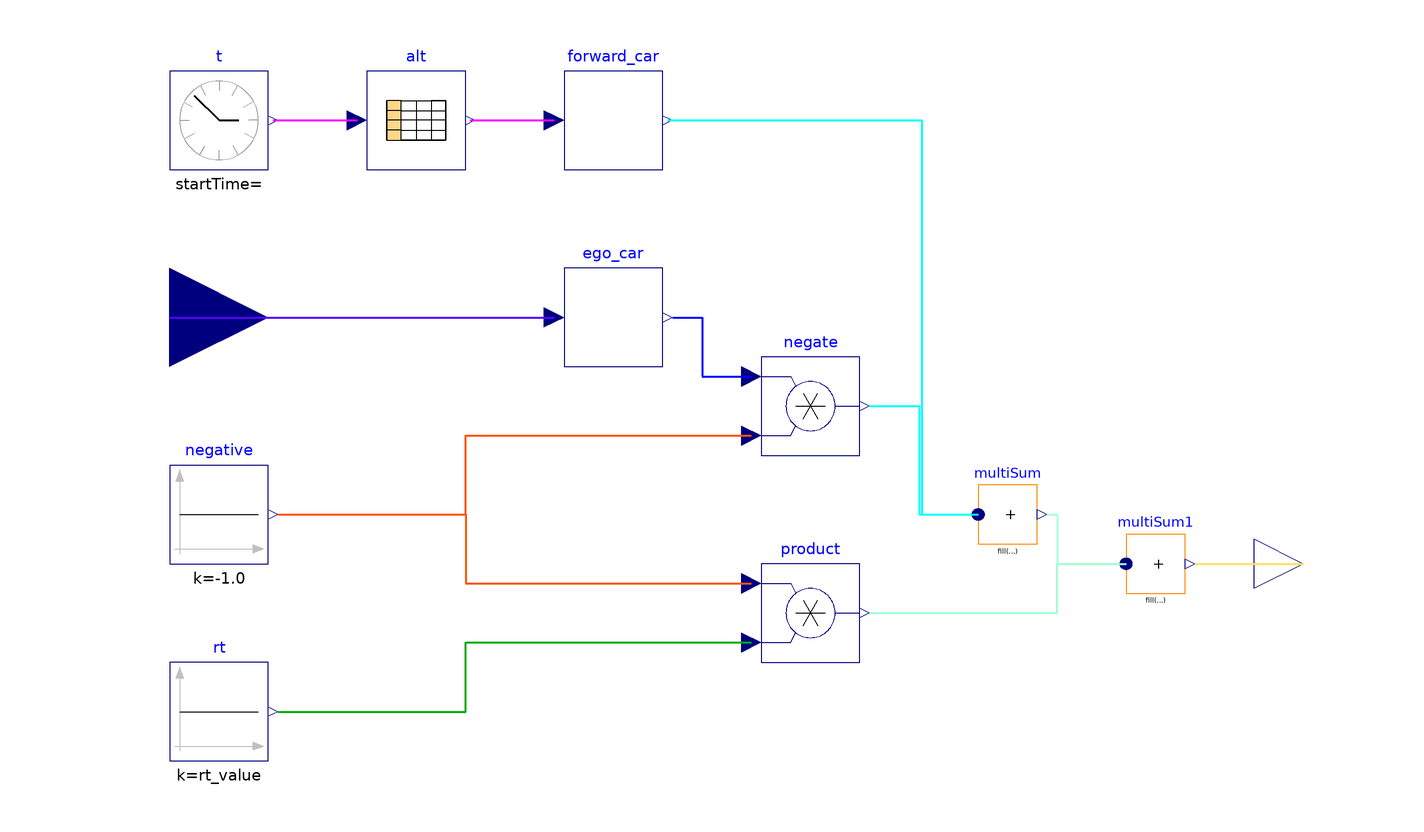

The component connection diagram of the Modelica model below, drawn from its own Placement and Line annotations.

model CarCruiseController
    // parameters
    parameter Modelica.Units.SI.Distance rt_value = 10 "Target inter-vehicle distance";
    
  // blocks
    Modelica.Blocks.Sources.ContinuousClock t annotation(
      Placement(visible = true, transformation(origin = {-110, 70}, extent = {{-10, -10}, {10, 10}}, rotation = 0)));
    Modelica.Blocks.Tables.CombiTable1Ds alt(extrapolation = Modelica.Blocks.Types.Extrapolation.HoldLastPoint, smoothness = Modelica.Blocks.Types.Smoothness.ConstantSegments, table = [0, 1.75; 20, -0.75; 40, 0.5; 60, -3.25; 70, 0]) annotation(
      Placement(visible = true, transformation(origin = {-70, 70}, extent = {{-10, -10}, {10, 10}}, rotation = 0)));
    PCarController.CarAccToDisplacement forward_car annotation(
      Placement(visible = true, transformation(origin = {-30, 70}, extent = {{-10, -10}, {10, 10}}, rotation = 0)));
    Modelica.Blocks.Math.MultiSum multiSum(nu = 2) annotation(
      Placement(visible = true, transformation(origin = {50, -10}, extent = {{-6, -6}, {6, 6}}, rotation = 0)));
    car_package.mech_car ego_car annotation(
      Placement(visible = true, transformation(origin = {-30, 30}, extent = {{-10, -10}, {10, 10}}, rotation = 0)));
    Modelica.Blocks.Sources.Constant rt(k = rt_value) annotation(
      Placement(visible = true, transformation(origin = {-110, -50}, extent = {{-10, -10}, {10, 10}}, rotation = 0)));
    Modelica.Blocks.Math.Product product annotation(
      Placement(visible = true, transformation(origin = {10, -30}, extent = {{-10, -10}, {10, 10}}, rotation = 0)));
    Modelica.Blocks.Sources.Constant negative(k = -1.0) annotation(
      Placement(visible = true, transformation(origin = {-110, -10}, extent = {{-10, -10}, {10, 10}}, rotation = 0)));
    Modelica.Blocks.Math.Product negate annotation(
      Placement(visible = true, transformation(origin = {10, 12}, extent = {{-10, -10}, {10, 10}}, rotation = 0)));
    Modelica.Blocks.Math.MultiSum multiSum1(nu = 2) annotation(
      Placement(visible = true, transformation(origin = {80, -20}, extent = {{-6, -6}, {6, 6}}, rotation = 0)));
    Modelica.Blocks.Interfaces.RealOutput e annotation(
      Placement(visible = true, transformation(origin = {110, -20}, extent = {{-10, -10}, {10, 10}}, rotation = 0), iconTransformation(origin = {110, -20}, extent = {{-10, -10}, {10, 10}}, rotation = 0)));
    Modelica.Blocks.Interfaces.RealInput u annotation(
      Placement(visible = true, transformation(origin = {-120, 30}, extent = {{-20, -20}, {20, 20}}, rotation = 0), iconTransformation(origin = {-108, 34}, extent = {{-20, -20}, {20, 20}}, rotation = 0)));
  equation
    connect(t.y, alt.u) annotation(
      Line(points = {{-99, 70}, {-82, 70}}, color = {255, 0, 255}, thickness = 0.5));
    connect(alt.y[1], forward_car.u) annotation(
      Line(points = {{-59, 70}, {-42, 70}}, color = {255, 0, 255}, thickness = 0.5));
    connect(forward_car.y, multiSum.u[1]) annotation(
      Line(points = {{-19, 70}, {32.5, 70}, {32.5, -10}, {44, -10}}, color = {0, 255, 255}, thickness = 0.5));
    connect(negate.y, multiSum.u[2]) annotation(
      Line(points = {{22, 12}, {32, 12}, {32, -10}, {44, -10}}, color = {0, 255, 255}, thickness = 0.5));
    connect(ego_car.y, negate.u1) annotation(
      Line(points = {{-18, 30}, {-12, 30}, {-12, 18}, {-2, 18}}, color = {0, 0, 255}, thickness = 0.5));
    connect(negative.y, negate.u2) annotation(
      Line(points = {{-98, -10}, {-60, -10}, {-60, 6}, {-2, 6}}, color = {255, 85, 0}, thickness = 0.5));
    connect(negative.y, product.u1) annotation(
      Line(points = {{-98, -10}, {-60, -10}, {-60, -24}, {-2, -24}}, color = {255, 85, 0}, thickness = 0.5));
    connect(rt.y, product.u2) annotation(
      Line(points = {{-98, -50}, {-60, -50}, {-60, -36}, {-2, -36}}, color = {0, 170, 0}, thickness = 0.5));
    connect(multiSum.y, multiSum1.u[1]) annotation(
      Line(points = {{58, -10}, {60, -10}, {60, -20}, {74, -20}}, color = {170, 255, 227}, thickness = 0.5));
    connect(product.y, multiSum1.u[2]) annotation(
      Line(points = {{22, -30}, {60, -30}, {60, -20}, {74, -20}}, color = {158, 255, 207}, thickness = 0.5));
    connect(multiSum1.y, e) annotation(
      Line(points = {{88, -20}, {110, -20}}, color = {255, 224, 98}, thickness = 0.5));
  connect(u, ego_car.u) annotation(
      Line(points = {{-120, 30}, {-42, 30}}, color = {85, 0, 255}, thickness = 0.5));
    annotation(
      experiment(StartTime = 0, StopTime = 70, Tolerance = 1e-09, Interval = 0.1),
      Diagram);
  end CarCruiseController;